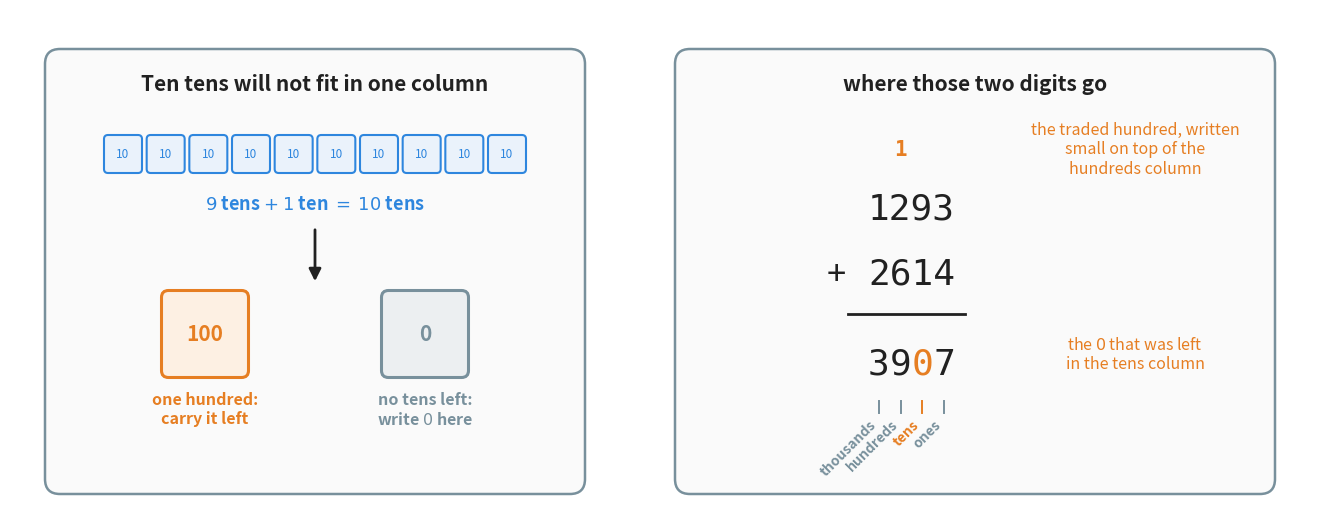

The script that saved this image: (Note: this script raises an exception after producing the figure.)
"""Figure 4 - what carrying actually does, and where the two digits go.

Left panel: the tens column of 1293 + 2614 makes 9 tens + 1 ten = 10 tens. Ten
tens do not fit in a column that holds one digit, so they are traded for one
hundred, and nothing is left behind in the tens.
Right panel: the same two results written in the right places - the traded
hundred as a small carried 1 on top of the hundreds column, and the 0 in the
tens column of the answer. Both of those digits are orange, and so is the name
of the tens column, so the eye can follow them without any extra arrows.

Orange is the colour this book uses for the piece that moves, so the traded
hundred, the carried 1 and the 0 are all orange.

The axes fills the whole figure, so one unit on the axes is exactly one inch,
and single mono-spaced characters can be placed by hand: at font size FS a
DejaVu Sans Mono character is FS/72 * 0.602 inches wide.
Run with:  python figures/fig_04_carrying_the_ten.py
"""

import matplotlib
matplotlib.use("Agg")
import matplotlib.pyplot as plt
from matplotlib.patches import FancyBboxPatch
from pathlib import Path

BLUE = "#2E86DE"        # the tens we already have
BLUE_FILL = "#EAF2FB"
ORANGE = "#E67E22"      # the piece that moves, and the digits it becomes
ORANGE_FILL = "#FDF0E3"
GREY = "#78909C"
GREY_FILL = "#ECEFF1"
INK = "#212121"
MONO = "DejaVu Sans Mono"

W, H = 13.0, 5.0        # figure size in inches = size of the axes in units
Y_BOTTOM = 1.20         # the drawing starts here, so H units still equal H inches
FS = 26                 # font size of the digits in the right panel
CH = FS / 72 * 0.602    # width of one mono character, in units

fig, ax = plt.subplots(figsize=(W, H))
ax.set_position([0, 0, 1, 1])       # axes fills the figure: 1 unit = 1 inch
ax.axis("off")
ax.set_xlim(0, W)
ax.set_ylim(Y_BOTTOM, Y_BOTTOM + H)

# ============================================================== left panel ===
ax.add_patch(FancyBboxPatch((0.40, 1.40), 5.30, 4.35,
                            boxstyle="round,pad=0.05,rounding_size=0.15",
                            facecolor="#FAFAFA", edgecolor=GREY, linewidth=1.8))
ax.text(3.05, 5.45, "Ten tens will not fit in one column",
        ha="center", va="center", fontsize=15, fontweight="bold", color=INK)

SIZE = 0.36                         # side of one ten-token
BAND = 4.20                         # the ten tokens are squeezed into this width
X0 = 0.95
gap = (BAND - 10 * SIZE) / 9
for i in range(10):
    x = X0 + i * (SIZE + gap)
    ax.add_patch(FancyBboxPatch((x, 4.75 - SIZE / 2), SIZE, SIZE,
                                boxstyle="round,pad=0.01,rounding_size=0.04",
                                facecolor=BLUE_FILL, edgecolor=BLUE, linewidth=1.5))
    ax.text(x + SIZE / 2, 4.75, "10", ha="center", va="center",
            fontsize=8.5, color=BLUE)
ax.text(3.05, 4.35, r"$9$ tens $+$ $1$ ten $=$ $10$ tens",
        ha="center", va="top", fontsize=13, color=BLUE, fontweight="bold")

ax.annotate("", xy=(3.05, 3.45), xytext=(3.05, 4.02),
            arrowprops=dict(arrowstyle="-|>", color=INK, linewidth=2.0,
                            mutation_scale=18))

# the two things the ten tens turn into
BOX = 0.85
for cx, fill, edge, label, caption in [
        (1.95, ORANGE_FILL, ORANGE, "100", "one hundred:\ncarry it left"),
        (4.15, GREY_FILL, GREY, "0", "no tens left:\nwrite $0$ here")]:
    ax.add_patch(FancyBboxPatch((cx - BOX / 2, 2.95 - BOX / 2), BOX, BOX,
                                boxstyle="round,pad=0.01,rounding_size=0.07",
                                facecolor=fill, edgecolor=edge, linewidth=2.2))
    ax.text(cx, 2.95, label, ha="center", va="center",
            fontsize=15, color=edge, fontweight="bold")
    ax.text(cx, 2.38, caption, ha="center", va="top",
            fontsize=11.5, color=edge, fontweight="bold")

# ============================================================= right panel ===
ax.add_patch(FancyBboxPatch((6.70, 1.40), 5.90, 4.35,
                            boxstyle="round,pad=0.05,rounding_size=0.15",
                            facecolor="#FAFAFA", edgecolor=GREY, linewidth=1.8))
ax.text(9.65, 5.45, "where those two digits go",
        ha="center", va="center", fontsize=15, fontweight="bold", color=INK)

XR = 9.45                           # right end of every row of digits
tens_x = XR - 1.5 * CH              # centre of the tens column
hund_x = XR - 2.5 * CH              # centre of the hundreds column

# no shading behind the tens column: any band wide enough to see would also
# touch the digits beside it. The orange 0 and the orange column name are enough.


def digits(y, text, colour=INK):
    """Write mono-spaced text so that its last character ends at XR."""
    ax.text(XR, y, text, ha="right", va="center",
            fontsize=FS, family=MONO, color=colour, zorder=3)


ax.text(hund_x, 4.80, "1", ha="center", va="center",        # the carried hundred
        fontsize=15, family=MONO, color=ORANGE, fontweight="bold", zorder=3)
digits(4.20, "1293")
digits(3.55, "2614")
ax.text(XR - 5.0 * CH, 3.55, "+", ha="right", va="center",
        fontsize=FS - 3, family=MONO, color=INK)
ax.plot([XR - 4.9 * CH, XR + 0.10], [3.15, 3.15], color=INK, linewidth=2.0)
# the answer is written one character at a time, each centred on its own column,
# so that the 0 can be orange without any risk of two glyphs overlapping
for char, n in [("3", 3.5), ("9", 2.5), ("0", 1.5), ("7", 0.5)]:
    ax.text(XR - n * CH, 2.65, char, ha="center", va="center", fontsize=FS,
            family=MONO, color=ORANGE if char == "0" else INK, zorder=3)

# the name of each column, written downwards under the answer
for label, n in [("thousands", 3.5), ("hundreds", 2.5), ("tens", 1.5), ("ones", 0.5)]:
    x = XR - n * CH
    colour = ORANGE if label == "tens" else GREY
    ax.plot([x, x], [2.28, 2.16], color=colour, linewidth=1.4)
    ax.text(x, 2.12, label, ha="right", va="top", rotation=45,
            fontsize=10, color=colour, fontweight="bold")

ax.text(11.25, 4.80, "the traded hundred, written\nsmall on top of the\nhundreds column",
        ha="center", va="center", fontsize=11.5, color=ORANGE)
ax.text(11.25, 2.75, "the $0$ that was left\nin the tens column",
        ha="center", va="center", fontsize=11.5, color=ORANGE)

out = Path(__file__).resolve().parent.parent / "assets" / "fig_04_carrying_the_ten.png"
fig.savefig(out, dpi=200, bbox_inches="tight")
print("saved:", out)
